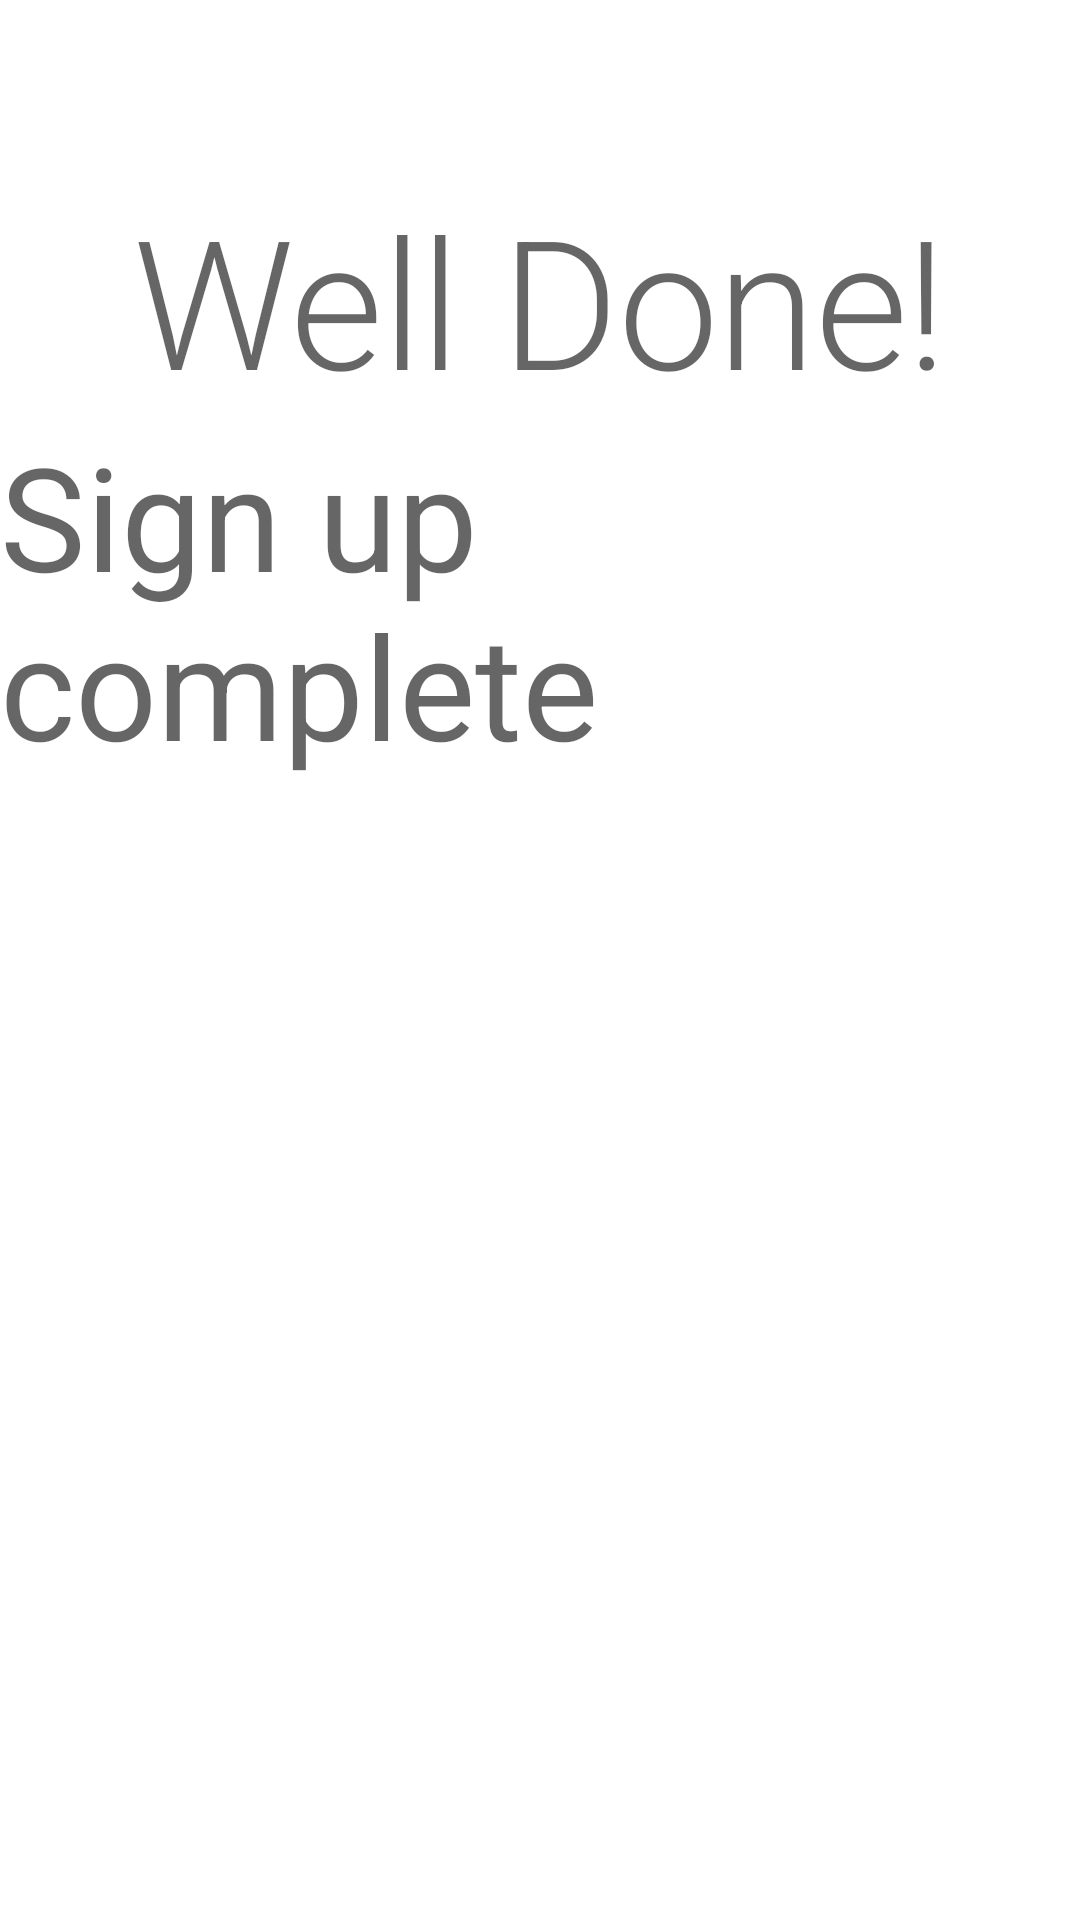

Here is an Android app screen rendered from its layout file. Give the layout XML and the strings, colors and styles it references.
<!-- AndroidManifest.xml: application theme Theme.Material_design_jan12_trint02 -->
<!-- res/layout/activity_fifth.xml -->
<?xml version="1.0" encoding="utf-8"?>
<androidx.constraintlayout.widget.ConstraintLayout xmlns:android="http://schemas.android.com/apk/res/android"
    android:layout_width="match_parent"
    android:layout_height="match_parent"
    xmlns:app="http://schemas.android.com/apk/res-auto"
    xmlns:tools="http://schemas.android.com/tools">

    <com.google.android.material.textview.MaterialTextView
        android:id="@+id/wellDoneTv"
        android:layout_width="wrap_content"
        android:layout_height="wrap_content"
        android:text="@string/well_done"
        android:textAppearance="?textAppearanceHeadline2"
        app:layout_constraintTop_toTopOf="parent"
        app:layout_constraintStart_toStartOf="parent"
        app:layout_constraintEnd_toEndOf="parent"
        app:layout_constraintBottom_toTopOf="@id/signupCompleteTv"
        app:layout_constraintVertical_chainStyle="packed"/>

    <com.google.android.material.textview.MaterialTextView
        android:id="@+id/signupCompleteTv"
        android:layout_width="wrap_content"
        android:layout_height="wrap_content"
        android:text="@string/signup_complete"
        android:textAppearance="?textAppearanceHeadline3"
        app:layout_constraintTop_toBottomOf="@+id/wellDoneTv"
        app:layout_constraintStart_toStartOf="parent"
        app:layout_constraintEnd_toEndOf="parent"
        app:layout_constraintBottom_toTopOf="@id/firstNameOutputTv"
        app:layout_constraintVertical_chainStyle="packed"/>

    <com.google.android.material.textview.MaterialTextView
        android:id="@+id/firstNameOutputTv"
        android:layout_width="wrap_content"
        android:layout_height="wrap_content"
        android:textAppearance="?textAppearanceHeadline2"
        app:layout_constraintTop_toBottomOf="@id/signupCompleteTv"
        app:layout_constraintStart_toStartOf="parent"
        app:layout_constraintEnd_toEndOf="parent"
        app:layout_constraintBottom_toTopOf="@id/lastNameOutputTv"
        app:layout_constraintVertical_chainStyle="packed"
        tools:text="First Name Output"/>

    <com.google.android.material.textview.MaterialTextView
        android:id="@+id/lastNameOutputTv"
        android:layout_width="wrap_content"
        android:layout_height="wrap_content"
        android:textAppearance="?textAppearanceHeadline2"
        app:layout_constraintTop_toBottomOf="@id/firstNameOutputTv"
        app:layout_constraintStart_toStartOf="parent"
        app:layout_constraintEnd_toEndOf="parent"
        app:layout_constraintBottom_toTopOf="@id/emailOutputTv"
        app:layout_constraintVertical_chainStyle="packed"
        tools:text="Last Name Output"/>

    <com.google.android.material.textview.MaterialTextView
        android:id="@+id/emailOutputTv"
        android:layout_width="wrap_content"
        android:layout_height="wrap_content"
        android:textAppearance="?textAppearanceHeadline2"
        app:layout_constraintTop_toBottomOf="@id/lastNameOutputTv"
        app:layout_constraintStart_toStartOf="parent"
        app:layout_constraintEnd_toEndOf="parent"
        app:layout_constraintBottom_toTopOf="@id/passworOutputTv"
        app:layout_constraintVertical_chainStyle="packed"
        tools:text="Email Output"/>

    <com.google.android.material.textview.MaterialTextView
        android:id="@+id/passworOutputTv"
        android:layout_width="wrap_content"
        android:layout_height="wrap_content"
        android:textAppearance="?textAppearanceHeadline2"
        app:layout_constraintTop_toBottomOf="@id/emailOutputTv"
        app:layout_constraintStart_toStartOf="parent"
        app:layout_constraintEnd_toEndOf="parent"
        app:layout_constraintBottom_toBottomOf="parent"
        app:layout_constraintVertical_chainStyle="packed"
        tools:text="Password Output"/>

</androidx.constraintlayout.widget.ConstraintLayout>
<!-- resources referenced by this layout -->
<resources>
  <string name="signup_complete">Sign up complete</string>
  <string name="well_done">Well Done!</string>
  <style name="Theme.Material_design_jan12_trint02" parent="Theme.MaterialComponents.DayNight.DarkActionBar">
          
          <item name="colorPrimary">@color/lonely_mountain_blue</item>
          <item name="colorPrimaryVariant">@color/lonely_mountain_blue_light</item>
          <item name="colorOnPrimary">@color/white</item>
          
          <item name="colorSecondary">@color/lonely_mountain_blue_dark</item>
          <item name="colorSecondaryVariant">@color/teal_700</item>
          <item name="colorOnSecondary">@color/black</item>
          
          <item name="android:statusBarColor" tools:targetApi="l">?attr/colorPrimaryVariant</item>
          
      </style>
  <color name="lonely_mountain_blue">#00b2cc</color>
  <color name="lonely_mountain_blue_light">#60e4ff</color>
  <color name="white">#FFFFFFFF</color>
  <color name="lonely_mountain_blue_dark">#00829b</color>
  <color name="teal_700">#FF018786</color>
  <color name="black">#FF000000</color>
</resources>
